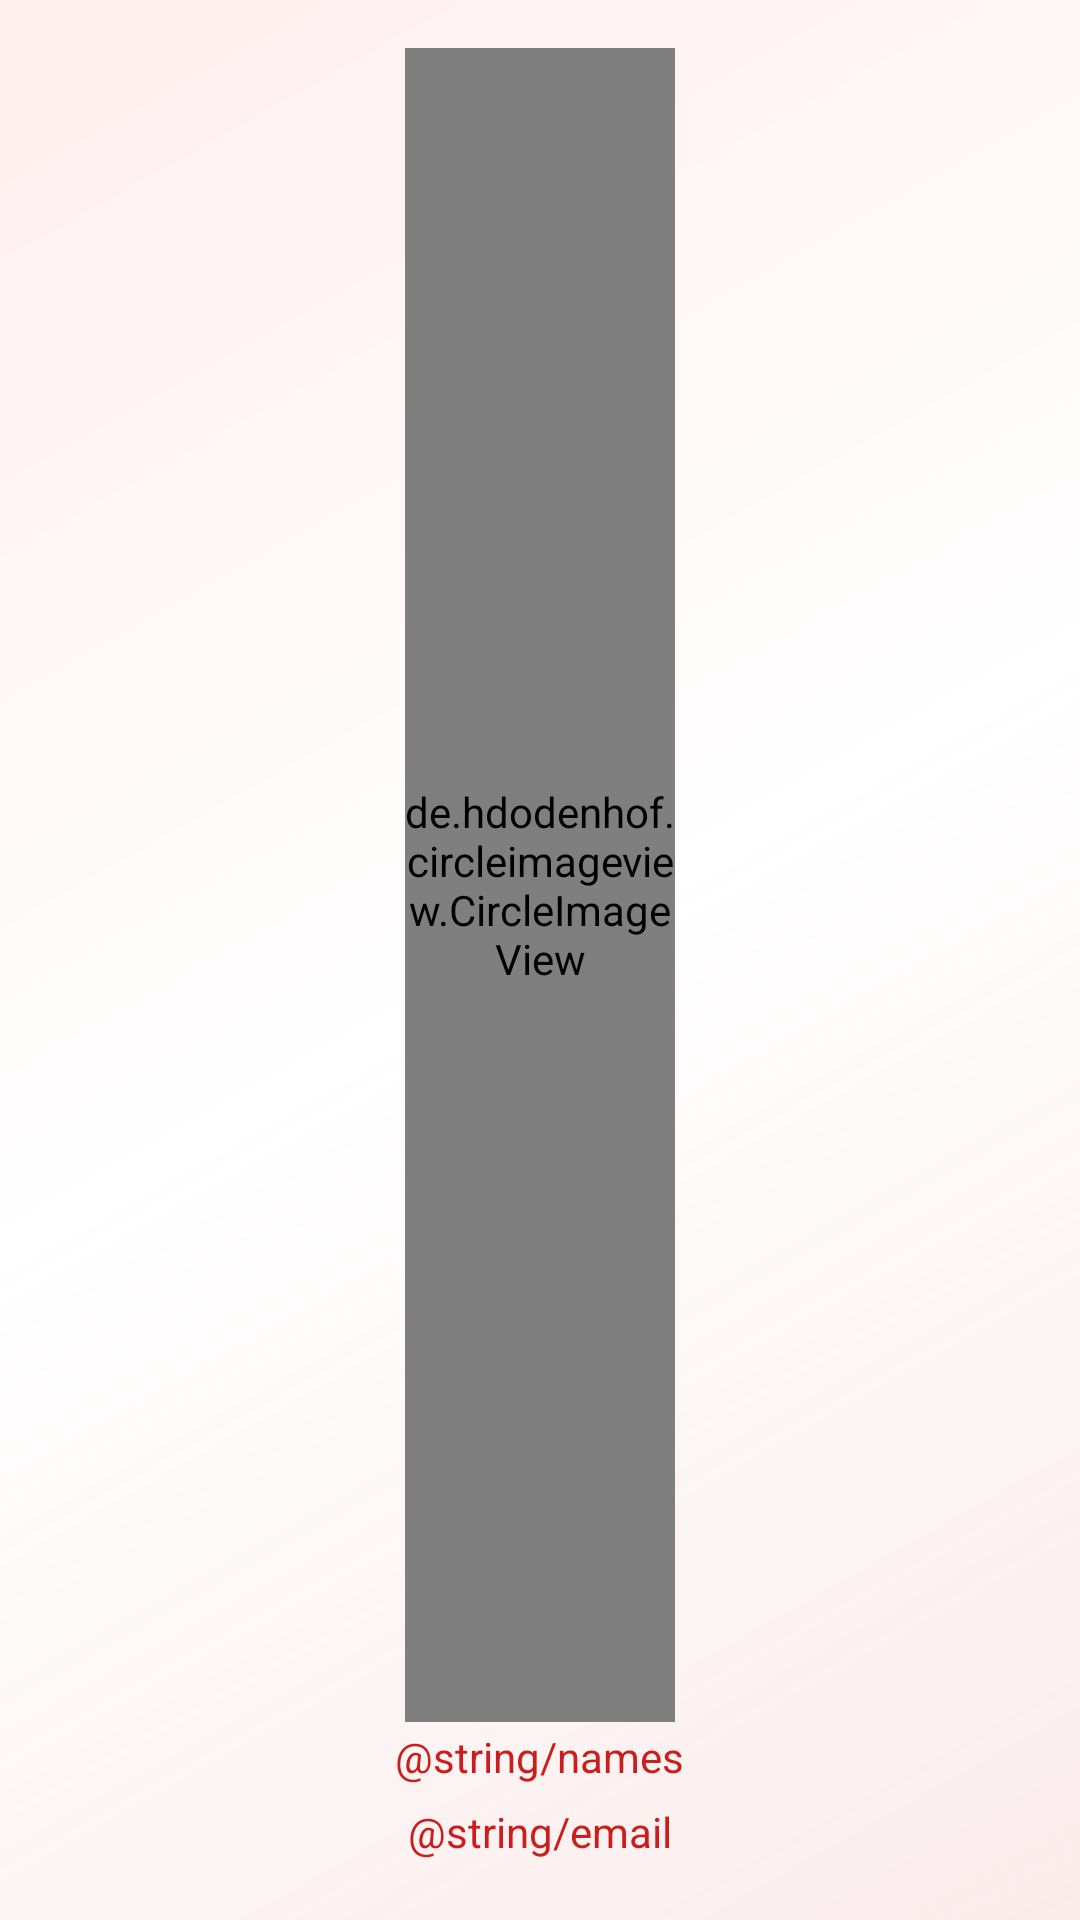

Layout XML and referenced resources for this Android screen:
<!-- AndroidManifest.xml: application theme AppTheme -->
<!-- res/layout/nav_header.xml -->
<?xml version="1.0" encoding="utf-8"?>

<LinearLayout xmlns:android="http://schemas.android.com/apk/res/android"
    xmlns:app="http://schemas.android.com/apk/res-auto"
    android:layout_width="match_parent"
    android:layout_height="@dimen/nav_header_height"
    android:background="@drawable/side_nav_bar"
    android:gravity="bottom"
    android:orientation="vertical"
    android:paddingBottom="@dimen/activity_vertical_margin"
    android:paddingLeft="@dimen/activity_horizontal_margin"
    android:paddingRight="@dimen/activity_horizontal_margin"
    android:paddingTop="@dimen/activity_vertical_margin"
    android:theme="@style/ThemeOverlay.AppCompat.Dark">

    <de.hdodenhof.circleimageview.CircleImageView
        xmlns:app="http://schemas.android.com/apk/res-auto"
        android:id="@+id/imageUser"
        android:layout_width="90dp"
        android:layout_weight="1"
        android:layout_gravity="center"
        android:layout_height="90dp"
        android:src="@drawable/blank_profile_picture"
        app:civ_border_width="2dp"
        app:civ_border_color="@color/TextClorWhite"/>

            <TextView
                android:id="@+id/NaveTxtName"
                android:layout_width="wrap_content"
                android:layout_height="wrap_content"
                android:padding="2dp"
                android:layout_marginBottom="2dp"
                android:textAlignment="center"
                android:gravity="center"
                android:layout_gravity="center"
                android:textColor="@color/colorPrimaryDarker"
                android:text="@string/names" />



            <TextView
                android:id="@+id/NaveTxtEmail"
                android:layout_width="wrap_content"
                android:layout_height="wrap_content"
                android:padding="2dp"
                android:gravity="center"
                android:layout_gravity="center"
                android:textColor="@color/colorPrimaryDarker"
                android:inputType="textMultiLine"
                android:ellipsize="end"
                android:singleLine="true"
                android:layout_marginBottom="2dp"
                android:text="@string/email" />



</LinearLayout>
<!-- resources referenced by this layout -->
<resources>
  <color name="TextClorWhite">#FFFFFF</color>
  <color name="colorPrimaryDarker">#CC1D1D</color>
  <dimen name="activity_horizontal_margin">16dp</dimen>
  <dimen name="activity_vertical_margin">16dp</dimen>
  <dimen name="nav_header_height">160dp</dimen>
  <!-- drawable side_nav_bar (drawable) -->
  <?xml version="1.0" encoding="utf-8"?>
  
  <shape xmlns:android="http://schemas.android.com/apk/res/android"
      android:shape="rectangle">
      <gradient
          android:angle="135"
          android:centerColor="#ffffff"
          android:endColor="#ffeeee"
          android:startColor="#e7fae9e9"
          android:type="linear" />
  </shape>
  <string name="email">البريد الالكتروني </string>
  <string name="names">الاسم </string>
  <style name="AppTheme" parent="Theme.AppCompat.Light.NoActionBar">
          
          <item name="colorPrimary">@color/colorPrimary</item>
          <item name="colorPrimaryDark">@color/colorPrimaryDark</item>
          <item name="colorAccent">@color/colorAccent</item>
      </style>
  <color name="colorPrimary">#E43F3F</color>
  <color name="colorPrimaryDark">#E12929</color>
  <color name="colorAccent">#FF4081</color>
</resources>
